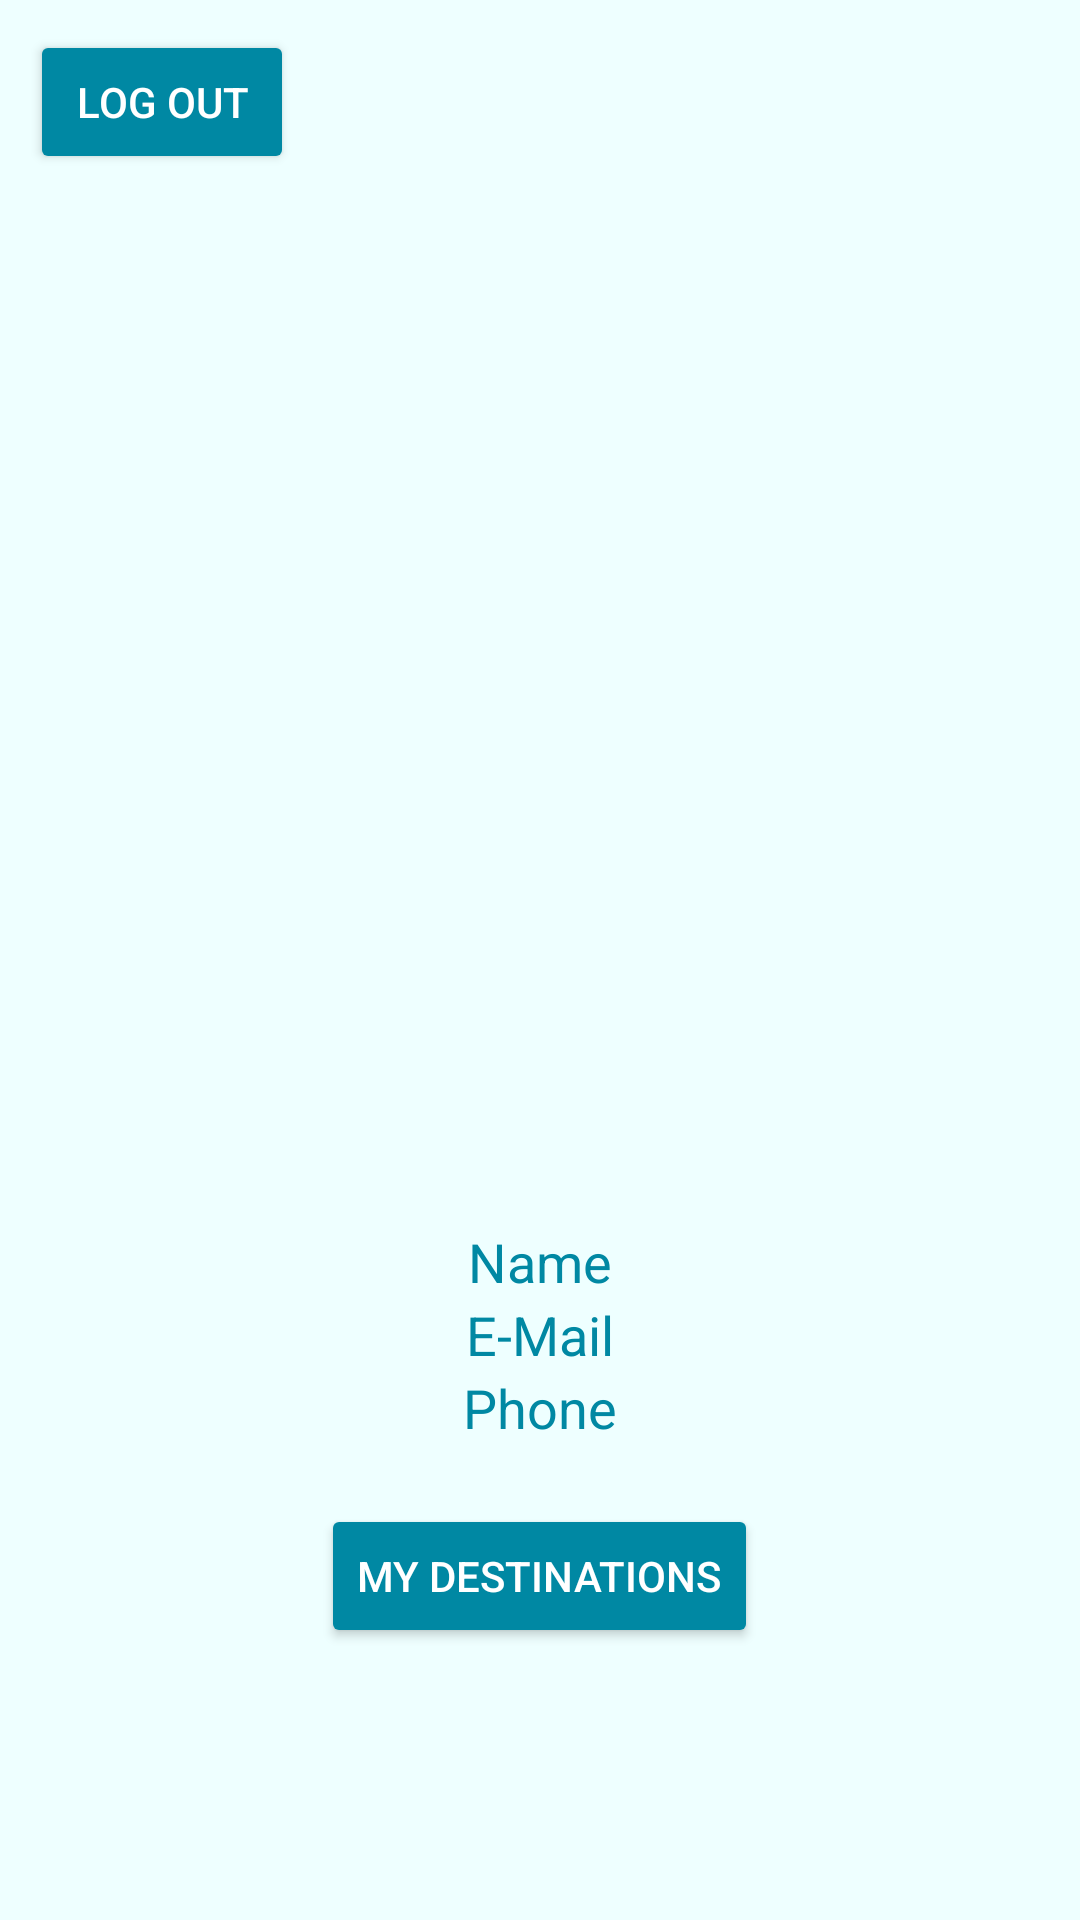

The Android layout XML behind this screen, and the referenced resources:
<!-- AndroidManifest.xml: activity theme Theme.TravelPlan_Yohai -->
<!-- res/layout/activity_main.xml -->
<?xml version="1.0" encoding="utf-8"?>
<RelativeLayout xmlns:android="http://schemas.android.com/apk/res/android"
    xmlns:app="http://schemas.android.com/apk/res-auto"
    xmlns:tools="http://schemas.android.com/tools"
    android:id="@+id/main"
    android:layout_width="match_parent"
    android:layout_height="match_parent"
    tools:context=".activities.MainActivity"
    >

    <androidx.appcompat.widget.LinearLayoutCompat
        android:id="@+id/lin_layout"
        android:layout_width="wrap_content"
        android:layout_height="wrap_content"
        android:layout_centerInParent="true"
        android:orientation="vertical">

        <androidx.appcompat.widget.AppCompatImageView
            android:id="@+id/main_IMG_image"
            android:layout_width="250dp"
            android:layout_height="250dp"
            android:layout_gravity="center_horizontal"
            tools:srcCompat="@tools:sample/avatars" />


        <androidx.appcompat.widget.AppCompatTextView
            android:id="@+id/main_LBL_name"
            android:layout_width="wrap_content"
            android:layout_height="wrap_content"
            android:layout_gravity="center_horizontal"
            android:text="Name"
            android:textSize="18sp"
            android:textColor="#0088A3"
        />

        <androidx.appcompat.widget.AppCompatTextView
            android:id="@+id/main_LBL_email"
            android:layout_width="wrap_content"
            android:layout_height="wrap_content"
            android:layout_gravity="center_horizontal"
            android:text="E-Mail"
            android:textSize="18sp"
            android:textColor="#0088A3"
        />

        <androidx.appcompat.widget.AppCompatTextView
            android:id="@+id/main_LBL_phone"
            android:layout_width="wrap_content"
            android:layout_height="wrap_content"
            android:layout_gravity="center_horizontal"
            android:text="Phone"
            android:textSize="18sp"
            android:textColor="#0088A3"
        />

    </androidx.appcompat.widget.LinearLayoutCompat>

    <androidx.appcompat.widget.AppCompatButton
        android:id="@+id/logout"
        android:layout_width="wrap_content"
        android:layout_height="wrap_content"
        android:layout_marginStart="10dp"
        android:layout_marginTop="10dp"
        android:text="log out"
        android:textColor="#FFFFFF"
        android:backgroundTint="#0088A3"
        />

    <androidx.appcompat.widget.AppCompatButton
        android:id="@+id/button_my_destinations"
        android:layout_width="wrap_content"
        android:layout_height="wrap_content"
        android:layout_below="@id/lin_layout"
        android:layout_centerHorizontal="true"
        android:layout_marginTop="20dp"
        android:text="My Destinations"
        android:textColor="#FFFFFF"
         android:backgroundTint="#0088A3"
        />

    <FrameLayout
        android:layout_width="match_parent"
        android:layout_height="match_parent">

        <androidx.appcompat.widget.AppCompatImageView
            android:id="@+id/imageView"
            android:layout_width="match_parent"
            android:layout_height="wrap_content"
            android:layout_gravity="bottom"
            android:layout_marginBottom="0dp"
            android:adjustViewBounds="true"
            android:scaleType="centerCrop"
            app:srcCompat="@drawable/mountains" />

    </FrameLayout>




</RelativeLayout>
<!-- resources referenced by this layout -->
<resources>
  <style name="Theme.TravelPlan_Yohai" parent="Base.Theme.TravelPlan_Yohai">
          <item name="android:windowBackground">@color/colorBackground</item>
      </style>
  <style name="Base.Theme.TravelPlan_Yohai" parent="Theme.Material3.DayNight.NoActionBar">
          <item name="android:windowBackground">@color/colorBackground</item>
      </style>
  <color name="colorBackground">#EEFFFF</color>
</resources>
